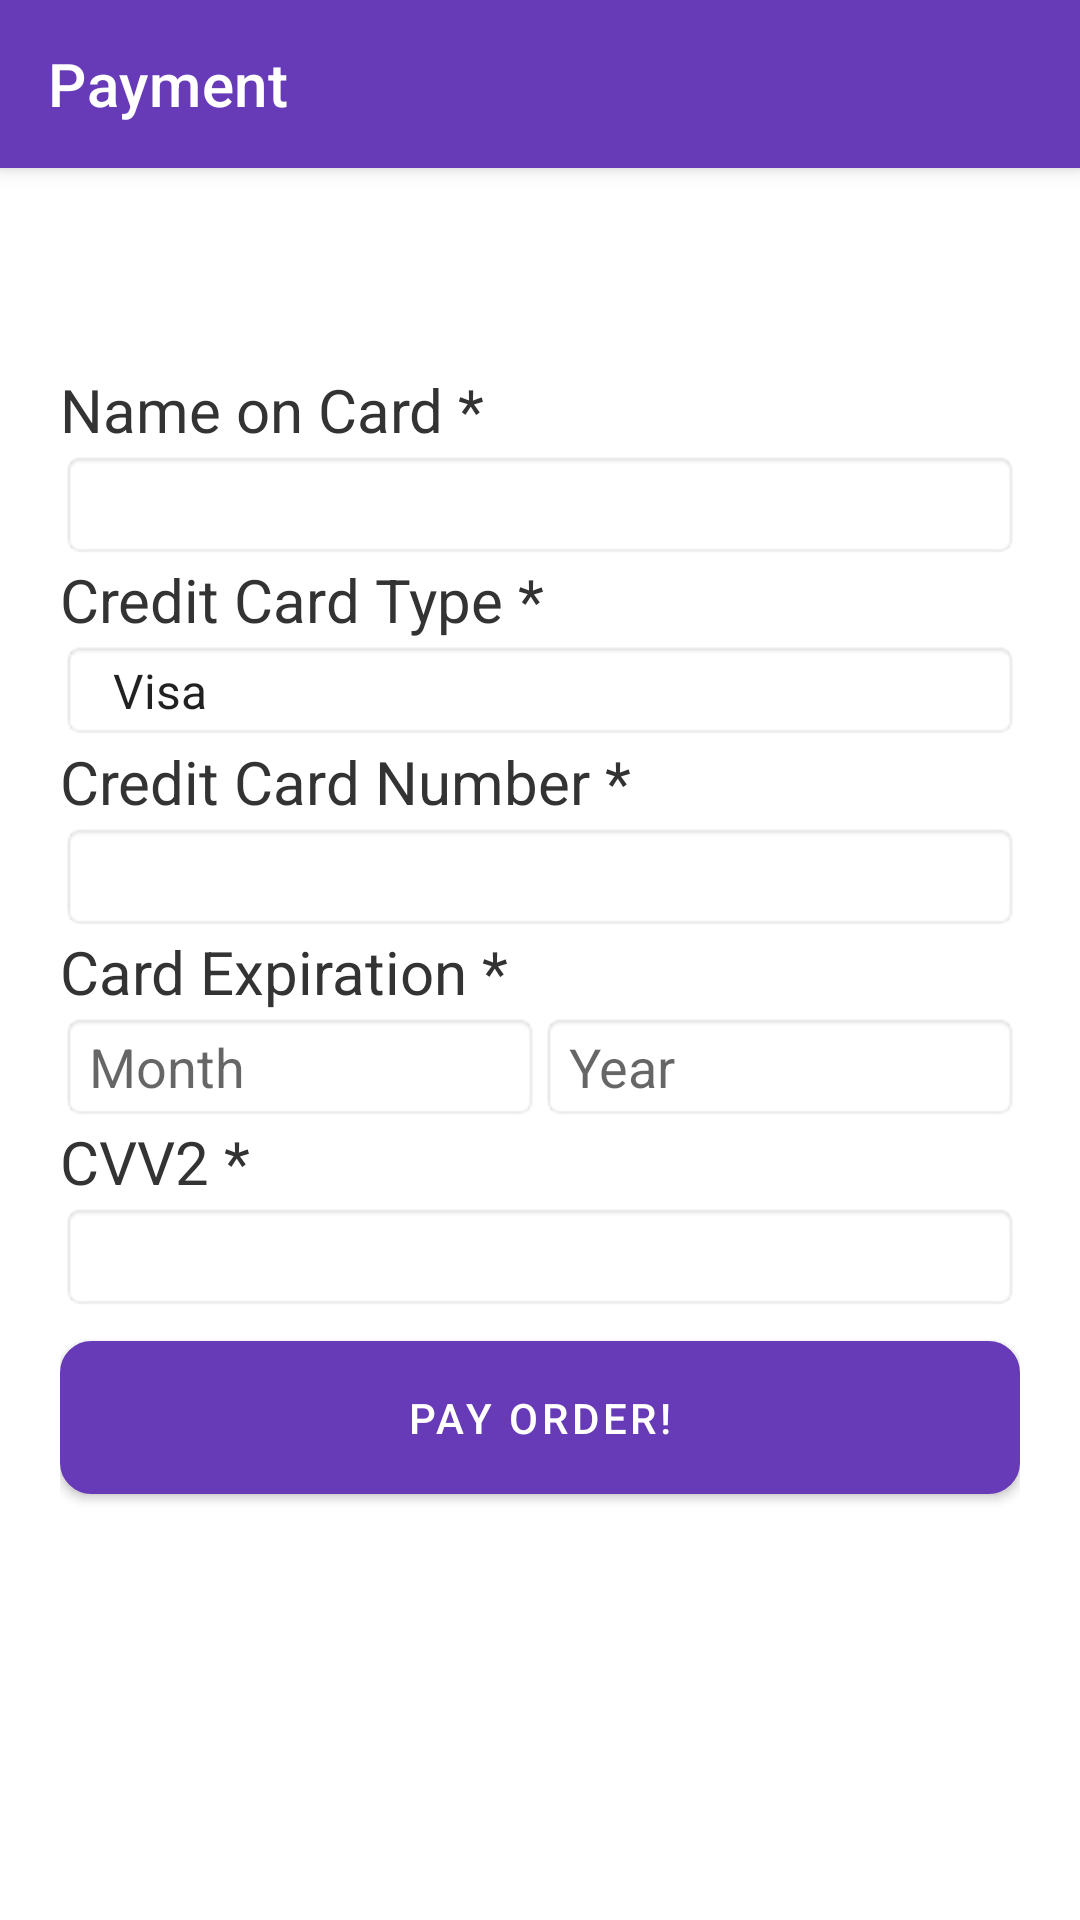

Write the Android layout XML for this screen, with the resource values it uses.
<!-- AndroidManifest.xml: activity theme Theme.ClothesApp.NoActionBar -->
<!-- res/layout/activity_payment.xml -->
<?xml version="1.0" encoding="utf-8"?>
<androidx.coordinatorlayout.widget.CoordinatorLayout xmlns:android="http://schemas.android.com/apk/res/android"
    xmlns:app="http://schemas.android.com/apk/res-auto"
    xmlns:tools="http://schemas.android.com/tools"
    android:layout_width="match_parent"
    android:layout_height="match_parent"
    android:orientation="vertical">


    <com.google.android.material.appbar.AppBarLayout
        android:layout_width="match_parent"
        android:layout_height="wrap_content">

        <com.google.android.material.appbar.MaterialToolbar
            android:id="@+id/topAppBar"
            android:layout_width="match_parent"
            android:layout_height="?attr/actionBarSize"
            app:title="@string/payment_"
            style="@style/Widget.MaterialComponents.Toolbar.Primary"
            />

    </com.google.android.material.appbar.AppBarLayout>



    <LinearLayout
        android:padding="20dp"
        app:layout_behavior="@string/appbar_scrolling_view_behavior"
        android:orientation="vertical"
        android:layout_width="match_parent"
        android:layout_height="match_parent">



        <TextView
            android:layout_gravity="center_horizontal"
            android:id="@+id/amount"
            android:textSize="20sp"
            android:textColor="#000"
            android:layout_width="wrap_content"
            android:layout_height="wrap_content"/>

        <TextView
            android:layout_marginTop="20dp"
            android:textSize="20sp"
            android:textColor="#333"
            android:text="@string/name_on_card"
            android:layout_width="wrap_content"
            android:layout_height="wrap_content" />
        <EditText
            android:inputType="text"
            android:background="@android:drawable/editbox_background"
            android:id="@+id/name_on_card"
            android:layout_width="match_parent"
            android:layout_height="wrap_content" />

        <TextView
            android:textSize="20sp"
            android:textColor="#333"
            android:text="@string/credit_card_type"
            android:layout_width="wrap_content"
            android:layout_height="wrap_content" />
        <Spinner
            android:background="@android:drawable/editbox_background"
            android:entries="@array/card_types"
            android:id="@+id/card_type"
            android:layout_width="match_parent"
            android:layout_height="wrap_content" />

        <TextView
            android:textSize="20sp"
            android:textColor="#333"
            android:text="@string/credit_card_number"
            android:layout_width="wrap_content"
            android:layout_height="wrap_content" />
        <EditText
            android:inputType="number"
            android:background="@android:drawable/editbox_background"
            android:id="@+id/card_no"
            android:layout_width="match_parent"
            android:layout_height="wrap_content" />


        <TextView
            android:textSize="20sp"
            android:textColor="#333"
            android:text="@string/card_expiration"
            android:layout_width="wrap_content"
            android:layout_height="wrap_content" />
        <LinearLayout
            android:weightSum="2"
            android:orientation="horizontal"
            android:layout_width="match_parent"
            android:layout_height="wrap_content">

            <EditText
                android:inputType="number"
                android:hint="@string/month"
                android:layout_weight="1"
                android:background="@android:drawable/editbox_background"
                android:id="@+id/month"
                android:layout_width="0dp"
                android:layout_height="wrap_content" />


            <EditText
                android:inputType="number"
                android:hint="@string/year"
                android:layout_weight="1"
                android:background="@android:drawable/editbox_background"
                android:id="@+id/year"
                android:layout_width="0dp"
                android:layout_height="wrap_content" />


        </LinearLayout>


        <TextView
            android:textSize="20sp"
            android:textColor="#333"
            android:text="@string/cvv2"
            android:layout_width="wrap_content"
            android:layout_height="wrap_content" />
        <EditText
            android:background="@android:drawable/editbox_background"
            android:id="@+id/cvv"
            android:layout_width="match_parent"
            android:layout_height="wrap_content" />



        <Button
            android:padding="10dp"
            android:textColor="@color/white"
            android:background="@drawable/btn_bg"
            android:layout_marginTop="10dp"
            android:text="@string/pay_order"
            android:id="@+id/pay"
            android:layout_gravity="center"
            android:layout_width="match_parent"
            android:layout_height="wrap_content" />


    </LinearLayout>

</androidx.coordinatorlayout.widget.CoordinatorLayout>
<!-- resources referenced by this layout -->
<resources>
  <array name="card_types">
          <item>Visa</item>
          <item>Master Card</item>
      </array>
  <color name="white">#FFFFFFFF</color>
  <!-- drawable btn_bg (drawable) -->
  <?xml version="1.0" encoding="utf-8"?>
  <shape android:shape="rectangle" xmlns:android="http://schemas.android.com/apk/res/android">
      <corners android:radius="10dp"/>
      <solid android:color="@color/purple_500"/>
      <stroke android:color="@color/purple_500" android:width="1dp"/>
  </shape>
  <string name="card_expiration">Card Expiration *</string>
  <string name="credit_card_number">Credit Card Number *</string>
  <string name="credit_card_type">Credit Card Type *</string>
  <string name="cvv2">CVV2 *</string>
  <string name="month">Month</string>
  <string name="name_on_card">Name on Card *</string>
  <string name="pay_order">Pay Order!</string>
  <string name="payment_">Payment</string>
  <string name="year">Year</string>
  <style name="Theme.ClothesApp.NoActionBar">
          <item name="windowActionBar">false</item>
          <item name="windowNoTitle">true</item>
      </style>
  <color name="purple_500">#673AB7</color>
</resources>
